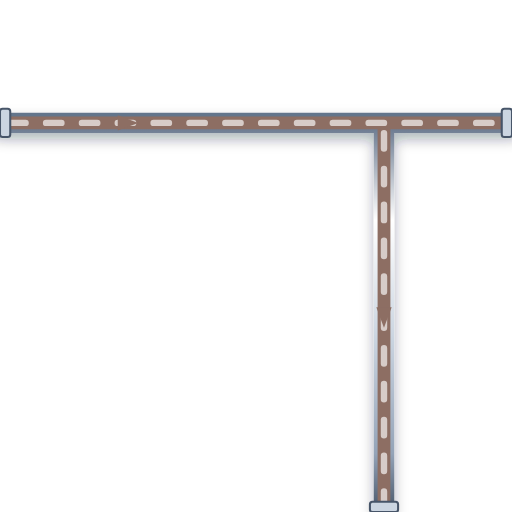
t = 0.00 s
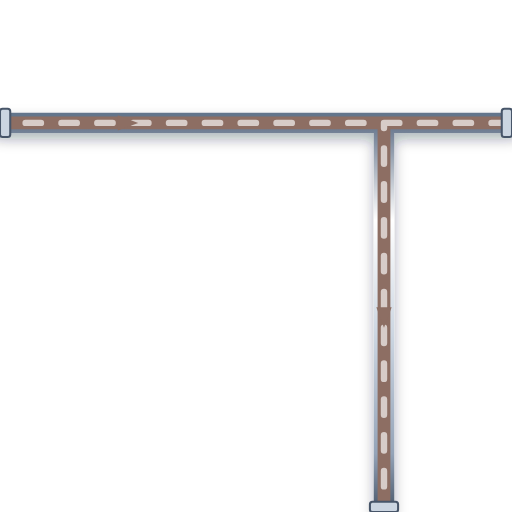
t = 0.20 s
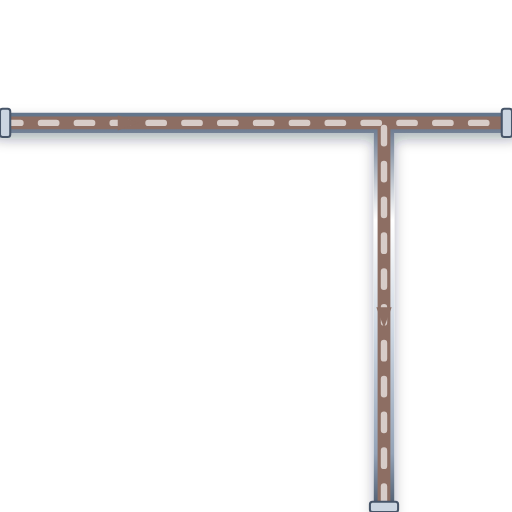
t = 0.40 s
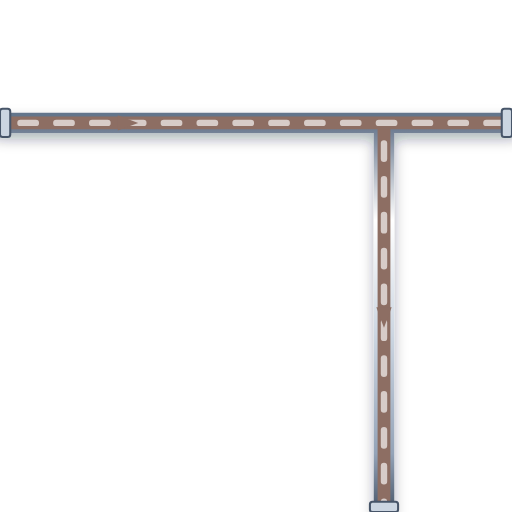
t = 0.60 s

The animated SVG that drew these frames (rendered in a browser with its animation timeline set to each time). Animation: 1 CSS @keyframes rule; one cycle of 0.80 s, repeats indefinitely.

<svg xmlns="http://www.w3.org/2000/svg" viewBox="0 0 200 200" width="200" height="200">
  <defs>
    <style>
      @keyframes p-flow-anim {
        from { stroke-dashoffset: 24; } to { stroke-dashoffset: 0; }
      }
      .anim-p-flow {
        stroke-dasharray: 6 8;
        animation: p-flow-anim 0.8s linear infinite;
      }
    </style>
    <filter id="ssPipeShadow" x="-15%" y="-15%" width="130%" height="130%">
      <feDropShadow dx="0" dy="2.5" stdDeviation="2.5" flood-color="#0f172a" flood-opacity="0.32" />
    </filter>
    <linearGradient id="ssPipeGradH" x1="0%" y1="0%" x2="0%" y2="100%">
      <stop offset="0%" stop-color="#64748b" /><stop offset="25%" stop-color="#ffffff" />
      <stop offset="55%" stop-color="#cbd5e1" /><stop offset="85%" stop-color="#94a3b8" /><stop offset="100%" stop-color="#475569" />
    </linearGradient>
  </defs>

  <!-- Stainless Steel 316 Outer Casing (8px with 3D Drop Shadow) -->
  <path d="M 0 48 L 200 48 M 150 48 L 150 200" stroke="url(#ssPipeGradH)" stroke-width="8" fill="none" stroke-linecap="round" stroke-linejoin="round" filter="url(#ssPipeShadow)"/>

  <!-- Process Fluid Core (5px) -->
  <path d="M 0 48 L 200 48 M 150 48 L 150 200" stroke="#8D6E63" stroke-width="5" fill="none" stroke-linecap="round" stroke-linejoin="round"/>

  <!-- Animated Fluid Flow Stream Dashes (2.5px) -->
  <path d="M 0 48 L 200 48 M 150 48 L 150 200" stroke="#D7CCC8" stroke-width="2.5" fill="none" stroke-linejoin="round" stroke-linecap="round" class="anim-p-flow"/>

  <!-- Directional Flow Arrow -->
  <polygon points="46,45 54,48 46,51" fill="#8D6E63" /> <polygon points="147,120 150,128 153,120" fill="#8D6E63" />

  <!-- ANSI Flange Connection Collars -->
  <rect x="0" y="42.5" width="4" height="11" rx="1" fill="#cbd5e1" stroke="#475569" stroke-width="0.8"/>
  <rect x="196" y="42.5" width="4" height="11" rx="1" fill="#cbd5e1" stroke="#475569" stroke-width="0.8"/>
  <rect x="144.5" y="196" width="11" height="4" rx="1" fill="#cbd5e1" stroke="#475569" stroke-width="0.8"/>
</svg>
